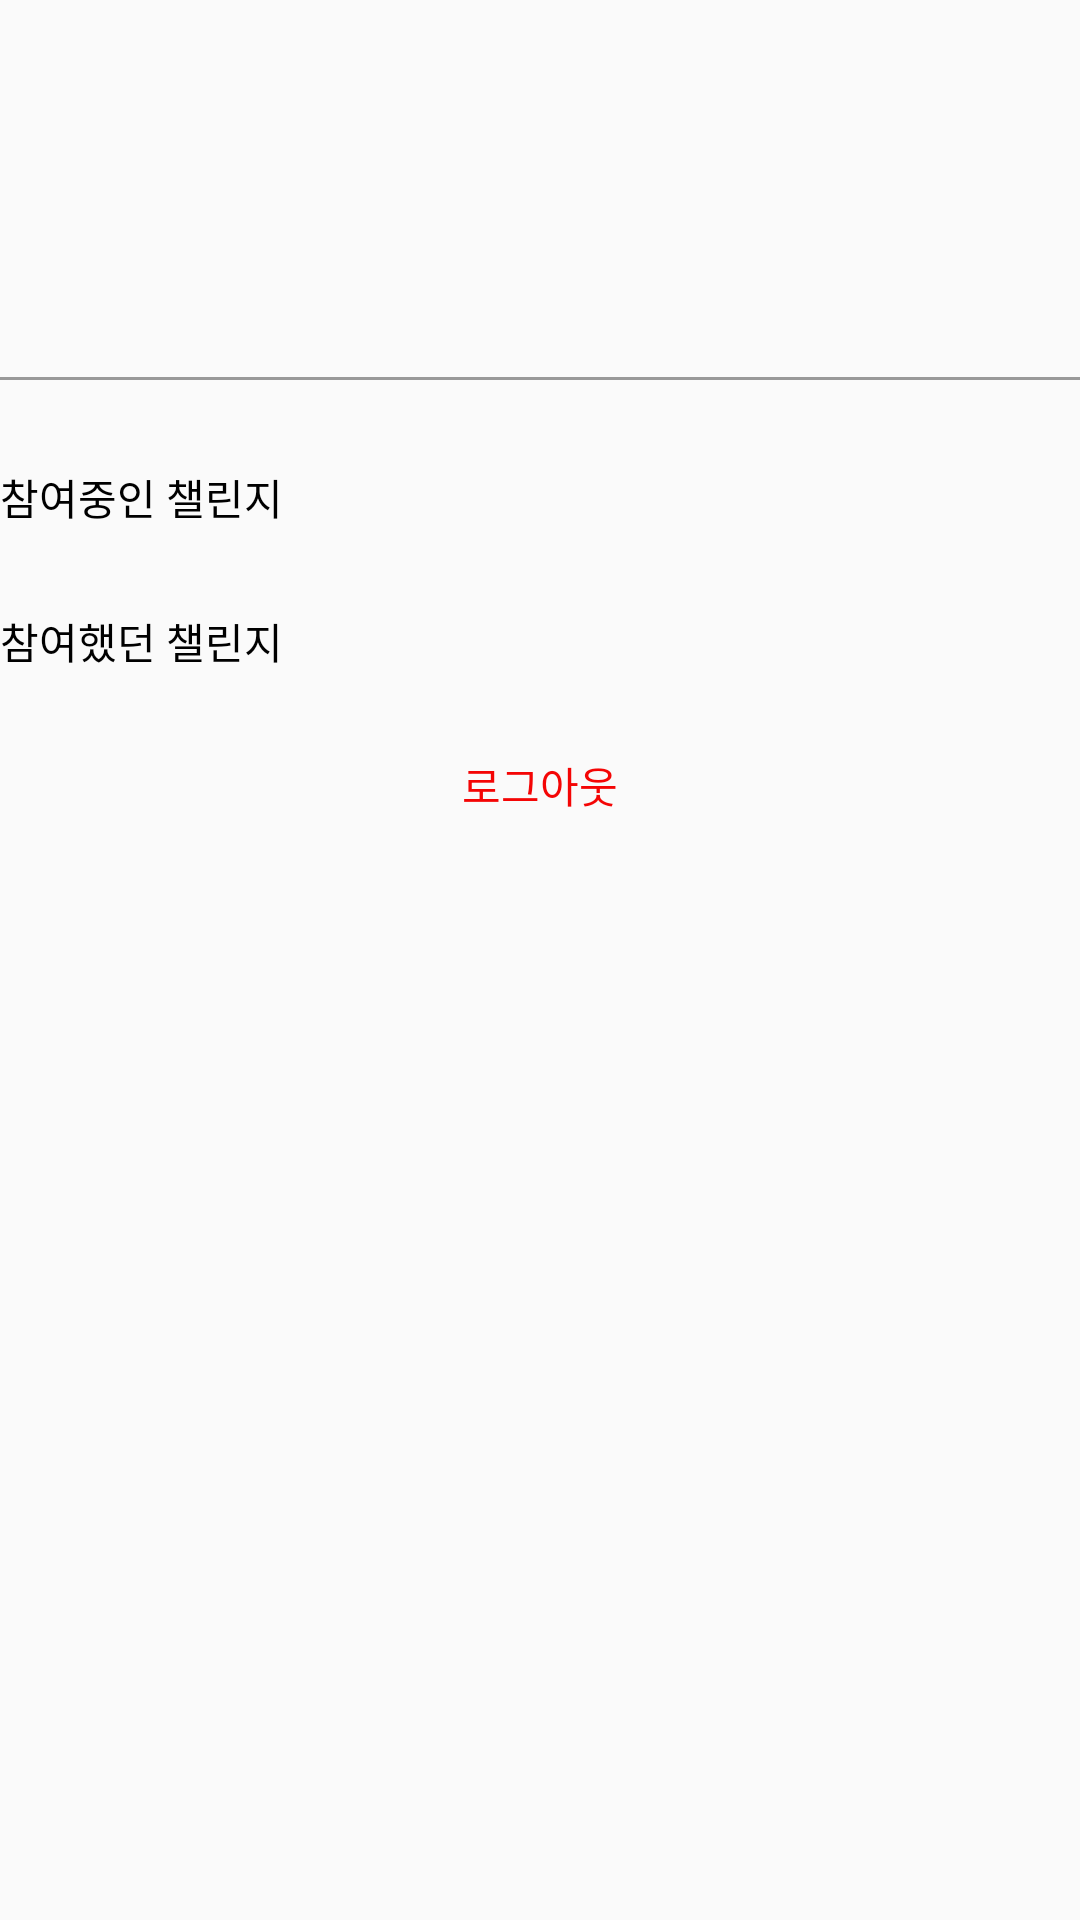

The Android layout XML behind this screen, and the referenced resources:
<!-- AndroidManifest.xml: application theme Theme.Challenge_together -->
<!-- res/layout/activity_user_page.xml -->
<?xml version="1.0" encoding="utf-8"?>
<androidx.constraintlayout.widget.ConstraintLayout xmlns:android="http://schemas.android.com/apk/res/android"
    xmlns:app="http://schemas.android.com/apk/res-auto"
    xmlns:tools="http://schemas.android.com/tools"
    android:layout_width="match_parent"
    android:layout_height="match_parent"
    tools:context=".User_page">

    <GridLayout
        android:id="@+id/gridLayout3"
        android:layout_width="match_parent"
        android:layout_height="wrap_content"
        android:columnCount="3"
        android:orientation="horizontal"
        android:rowCount="1"
        app:layout_constraintBottom_toBottomOf="parent"
        app:layout_constraintEnd_toEndOf="parent"
        app:layout_constraintStart_toStartOf="parent"
        app:layout_constraintTop_toTopOf="parent"
        app:layout_constraintVertical_bias="0.025">

        <TextView
            android:layout_width="wrap_content"
            android:layout_height="match_parent"
            android:layout_columnWeight="1"
            android:layout_gravity="fill" />


        <LinearLayout
            android:layout_width="wrap_content"
            android:layout_height="wrap_content"
            android:layout_gravity="fill"
            android:orientation="vertical">

            <ImageView
                android:id="@+id/user_profile"
                android:layout_width="100dp"
                android:layout_height="100dp"
                android:layout_gravity="center_horizontal"
                android:layout_weight="1"
                android:scaleType="centerCrop"
                android:src="@mipmap/ic_launcher" />
        </LinearLayout>

        <TextView
            android:layout_width="wrap_content"
            android:layout_height="match_parent"
            android:layout_columnWeight="1"
            android:layout_gravity="fill" />

    </GridLayout>

    <View
        android:id="@+id/view"
        android:layout_width="match_parent"
        android:layout_height="1dp"
        android:layout_marginTop="12dp"
        android:background="#63000000"
        app:layout_constraintTop_toBottomOf="@+id/gridLayout3"
        tools:layout_editor_absoluteX="0dp" />


    <ScrollView
        android:id="@+id/scrollView2"
        android:layout_width="match_parent"
        android:layout_height="wrap_content"
        android:layout_marginTop="28dp"
        android:orientation="vertical"
        app:layout_constraintEnd_toEndOf="parent"
        app:layout_constraintHorizontal_bias="0.0"
        app:layout_constraintStart_toStartOf="parent"
        app:layout_constraintTop_toBottomOf="@+id/gridLayout3">


        <LinearLayout
            android:layout_width="match_parent"
            android:layout_height="wrap_content"
            android:layout_gravity="center"
            android:orientation="vertical">

            <Button
                android:id="@+id/participating_challenge_btn"
                android:layout_width="wrap_content"
                android:layout_height="wrap_content"
                android:background="#00ff0000"
                android:text="참여중인 챌린지"
                android:textColor="@color/black" />

            <Button
                android:id="@+id/challenge_before_btn"
                android:layout_width="wrap_content"
                android:layout_height="wrap_content"
                android:background="#00ff0000"
                android:text="참여했던 챌린지"
                android:textColor="@color/black" />

            <Button
                android:id="@+id/googleLogOut_btn"
                android:layout_width="wrap_content"
                android:layout_height="wrap_content"
                android:layout_gravity="center"
                android:background="#00ff0000"
                android:text="로그아웃"
                android:textColor="#F40505" />


        </LinearLayout>


    </ScrollView>


</androidx.constraintlayout.widget.ConstraintLayout>
<!-- resources referenced by this layout -->
<resources>
  <style name="Theme.Challenge_together" parent="Theme.AppCompat.Light.NoActionBar">
          
          <item name="colorPrimary">@color/purple_500</item>
          <item name="colorPrimaryVariant">@color/purple_700</item>
          <item name="colorOnPrimary">@color/white</item>
          
          <item name="colorSecondary">@color/teal_200</item>
          <item name="colorSecondaryVariant">@color/teal_700</item>
          <item name="colorOnSecondary">@color/black</item>
          
          <item name="android:statusBarColor" tools:targetApi="l">?attr/colorPrimaryVariant</item>
          
      </style>
  <!-- not gathered from this repository: default colours our renderer supplied (Android Studio template values) -->
  <color name="purple_500">#FF6200EE</color>
  <color name="purple_700">#FF3700B3</color>
  <color name="teal_200">#FF03DAC5</color>
  <color name="teal_700">#FF018786</color>
  <color name="black">#FF000000</color>
  <color name="white">#FFFFFFFF</color>
</resources>
